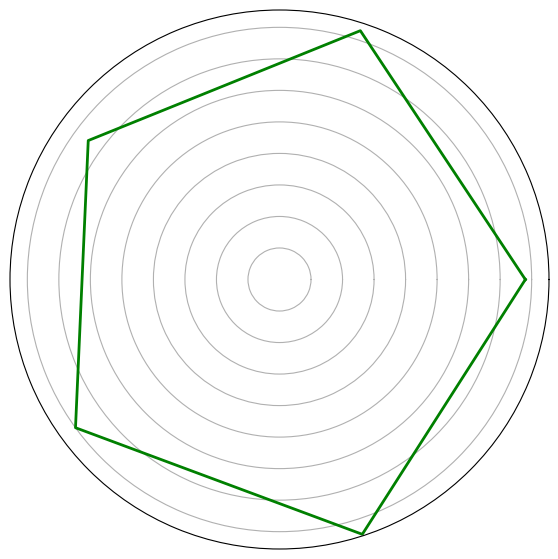

Write the Python code that produced this figure.
import matplotlib.pyplot as plt
import numpy as np

categories = ['Action', 'Adventure', 'Strategy', 'Role-Playing', 'Simulation']
num_vars = len(categories)
ratings = [7.8, 8.3, 7.5, 8.0, 8.5]

angles = np.linspace(0, 2 * np.pi, num_vars, endpoint=False).tolist()
ratings += ratings[:1]
angles += angles[:1]

fig, ax = plt.subplots(figsize=(7, 7), subplot_kw=dict(polar=True))

ax.plot(angles, ratings, color='green', linewidth=2)

ax.set_yticklabels([])
ax.set_xticks([])
ax.set_xticklabels([])

plt.show()
